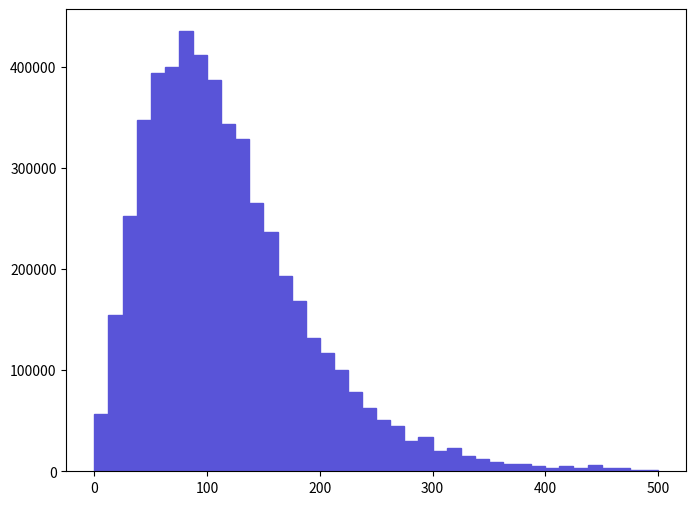

This chart was generated by the following Python code: (Note: this script raises an exception after producing the figure.)
def selection_5():

    # Library import
    import numpy
    import matplotlib
    import matplotlib.pyplot   as plt
    import matplotlib.gridspec as gridspec

    # Library version
    matplotlib_version = matplotlib.__version__
    numpy_version      = numpy.__version__

    # Histo binning
    xBinning = numpy.linspace(0.0,500.0,41,endpoint=True)

    # Creating data sequence: middle of each bin
    xData = numpy.array([6.25,18.75,31.25,43.75,56.25,68.75,81.25,93.75,106.25,118.75,131.25,143.75,156.25,168.75,181.25,193.75,206.25,218.75,231.25,243.75,256.25,268.75,281.25,293.75,306.25,318.75,331.25,343.75,356.25,368.75,381.25,393.75,406.25,418.75,431.25,443.75,456.25,468.75,481.25,493.75])

    # Creating weights for histo: y6_PT_0
    y6_PT_0_weights = numpy.array([56875.05692,155113.7916,252835.486308,347971.981156,394506.078636,399676.578356,435352.676424,411568.577712,387267.479028,343318.581408,328841.282192,265244.585636,236807.087176,193375.189528,168556.990872,132363.792832,116852.393672,99789.874596,78073.945772,62562.566612,51187.557228,44465.957592,29988.668376,34125.038152,20164.788908,23267.06874,15511.37916,11892.059356,9306.827496,6721.597636,7238.643608,5687.505692,3619.321804,5687.505692,3619.321804,6204.551664,3102.275832,3102.275832,1551.137916,1034.091944])

    # Creating a new Canvas
    fig   = plt.figure(figsize=(8,6),dpi=80)
    frame = gridspec.GridSpec(1,1)
    pad   = fig.add_subplot(frame[0])

    # Creating a new Stack
    pad.hist(x=xData, bins=xBinning, weights=y6_PT_0_weights,\
             label="$unweighted\_events$", histtype="stepfilled", rwidth=1.0,\
             color="#5954d8", edgecolor="#5954d8", linewidth=1, linestyle="solid",\
             bottom=None, cumulative=False, normed=False, align="mid", orientation="vertical")


    # Axis
    plt.rc('text',usetex=False)
    plt.xlabel(r"$p_{T}$ $[ t_{1} ]$ $(GeV/c)$ ",\
               fontsize=16,color="black")
    plt.ylabel(r"$\mathrm{Events}$ $(\mathcal{L}_{\mathrm{int}} = 10\ \mathrm{fb}^{-1})$ ",\
               fontsize=16,color="black")

    # Boundary of y-axis
    ymax=(y6_PT_0_weights).max()*1.1
    #ymin=0 # linear scale
    ymin=min([x for x in (y6_PT_0_weights) if x])/100. # log scale
    plt.gca().set_ylim(ymin,ymax)

    # Log/Linear scale for X-axis
    plt.gca().set_xscale("linear")
    #plt.gca().set_xscale("log",nonposx="clip")

    # Log/Linear scale for Y-axis
    #plt.gca().set_yscale("linear")
    plt.gca().set_yscale("log",nonposy="clip")

    # Saving the image
    plt.savefig('../../HTML/MadAnalysis5job_0/selection_5.png')
    plt.savefig('../../PDF/MadAnalysis5job_0/selection_5.png')
    plt.savefig('../../DVI/MadAnalysis5job_0/selection_5.eps')

# Running!
if __name__ == '__main__':
    selection_5()
